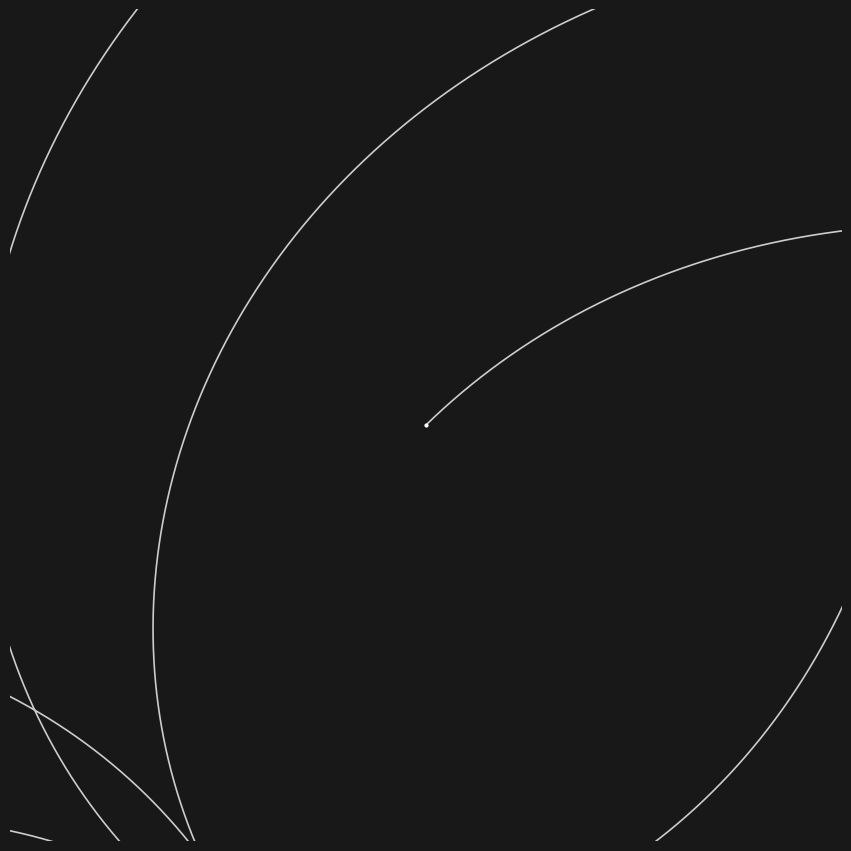

Here is the Python script that generated this plot: (Note: this script raises an exception after producing the figure.)
import numpy as np
import matplotlib.pyplot as plt
from matplotlib.animation import FuncAnimation
import datetime  # Import datetime for time tracking

# Generate theta values in degrees for complex spirals with 113 rotations
theta_degrees = np.linspace(0, 113 * 360, 1000000)
theta_radians = np.deg2rad(theta_degrees)
z = np.exp(theta_radians * 1j) + np.exp(np.pi * theta_radians * 1j)
x = np.real(z)
y = np.imag(z)

# Set up the plotting area
fig, ax = plt.subplots(figsize=(13.5, 10.8))
ax.set_aspect('equal')
fig.patch.set_facecolor('#181818')
ax.set_facecolor('#181818')
ax.axis('off')
ax.set_xlim(-2.5, 2.5)
ax.set_ylim(-2.5, 2.5)

# variable speed if the number of frames is bigger
variable_speed_zoom_out = 200
variable_speed_medium_zoom = 200
variable_speed_close_zoom = 200 

# Speed settings for each phase (points per frame)
speeds = {
    'zoom_out': 10 * variable_speed_zoom_out,  # Adjust as needed for correct speed
    'medium_zoom': 10 * variable_speed_medium_zoom,  # Adjust as needed for correct speed
    'close_zoom': 10 * variable_speed_close_zoom,  # Adjust as needed for correct speed
}

# Duration of each zoom phase in seconds
phase_durations = {
    'zoom_out': 0,
    'medium_zoom': 00,
    'close_zoom': 10,
}

# Zoom scales for each phase
zoom_scales = {
    'zoom_out': 2.5,  # Fully zoomed-out scale
    'medium_zoom': 1.5,  # Medium zoom scale, adjust as needed
    'close_zoom': 0.4,  # Close zoom scale
}

# Record the start time of the animation
start_time = datetime.datetime.now()

def init():
    """Initialize the animation by clearing line and marker data."""
    ax.set_xlim(-2.5, 2.5)
    ax.set_ylim(-2.5, 2.5)
    return ax,

def get_current_phase(elapsed_time):
    """Get the current phase based on elapsed time."""
    total_duration = sum(phase_durations.values())
    phase_time = elapsed_time % total_duration
    if phase_time < phase_durations['zoom_out']:
        return 'zoom_out'
    elif phase_time < phase_durations['zoom_out'] + phase_durations['medium_zoom']:
        return 'medium_zoom'
    else:
        return 'close_zoom'

def update(frame):
    """Update function to animate the spiral and adjust zoom levels dynamically."""
    elapsed_time = (datetime.datetime.now() - start_time).total_seconds()
    current_phase = get_current_phase(elapsed_time)
    
    # Clear the axes to prevent any artifact buildup
    ax.clear()

    # Reapply the necessary settings to the axes
    ax.set_aspect('equal')
    ax.set_facecolor('black')
    ax.axis('off')
    
    # Calculate the number of points to display based on the current phase speed
    num_points = int(elapsed_time * speeds[current_phase]) % len(x)
    
    # Set plot limits and draw the line and marker
    if current_phase == 'zoom_out':
        # Set static plot limits for the zoomed-out phase
        ax.set_xlim(-2.5, 2.5)
        ax.set_ylim(-2.5, 2.5)
        ax.plot(x[:num_points], y[:num_points], color='#ccc', linewidth=1.2)
        # Increase the marker size to make it visible in the zoomed-out view
        ax.plot(x[num_points-1:num_points], y[num_points-1:num_points], 'o', color='white', markersize=2) # Adjusted size
    else:
        # Dynamically set plot limits to follow the marker
        zoom_scale = zoom_scales[current_phase]
        current_x = x[num_points-1] if num_points > 0 else 0
        current_y = y[num_points-1] if num_points > 0 else 0
        ax.set_xlim(current_x - zoom_scale, current_x + zoom_scale)
        ax.set_ylim(current_y - zoom_scale, current_y + zoom_scale)
        ax.plot(x[:num_points], y[:num_points], color='#ccc', linewidth=1.2)
        ax.plot(x[num_points-1:num_points], y[num_points-1:num_points], 'o', color='white', markersize=2) # Normal size

    return ax,


total_frames_for_video = 1000000  # This is an example value

# Set up and start the animation
ani = FuncAnimation(fig, update, init_func=init, frames=total_frames_for_video, interval=1, blit=False)

# Save the animation with high quality
#ani.save(r'E:\Windows Daily Usage\Documents\01 Berckan\Reveries\Youtube\programming\video\zoom_out.mp4', writer='ffmpeg', fps=60, bitrate=5000)
#ani.save(r'E:\Windows Daily Usage\Documents\01 Berckan\Reveries\Youtube\programming\video\zoom_middle.mp4', writer='ffmpeg', fps=60, bitrate=5000)
ani.save(r'E:\Windows Daily Usage\Documents\01 Berckan\Reveries\Youtube\programming\video\zoom_in.mp4', writer='ffmpeg', fps=60, bitrate=5000)

plt.show()

print("The video was successfully created and saved.")
#except Exception as e:
print(f"Failed to save the video")